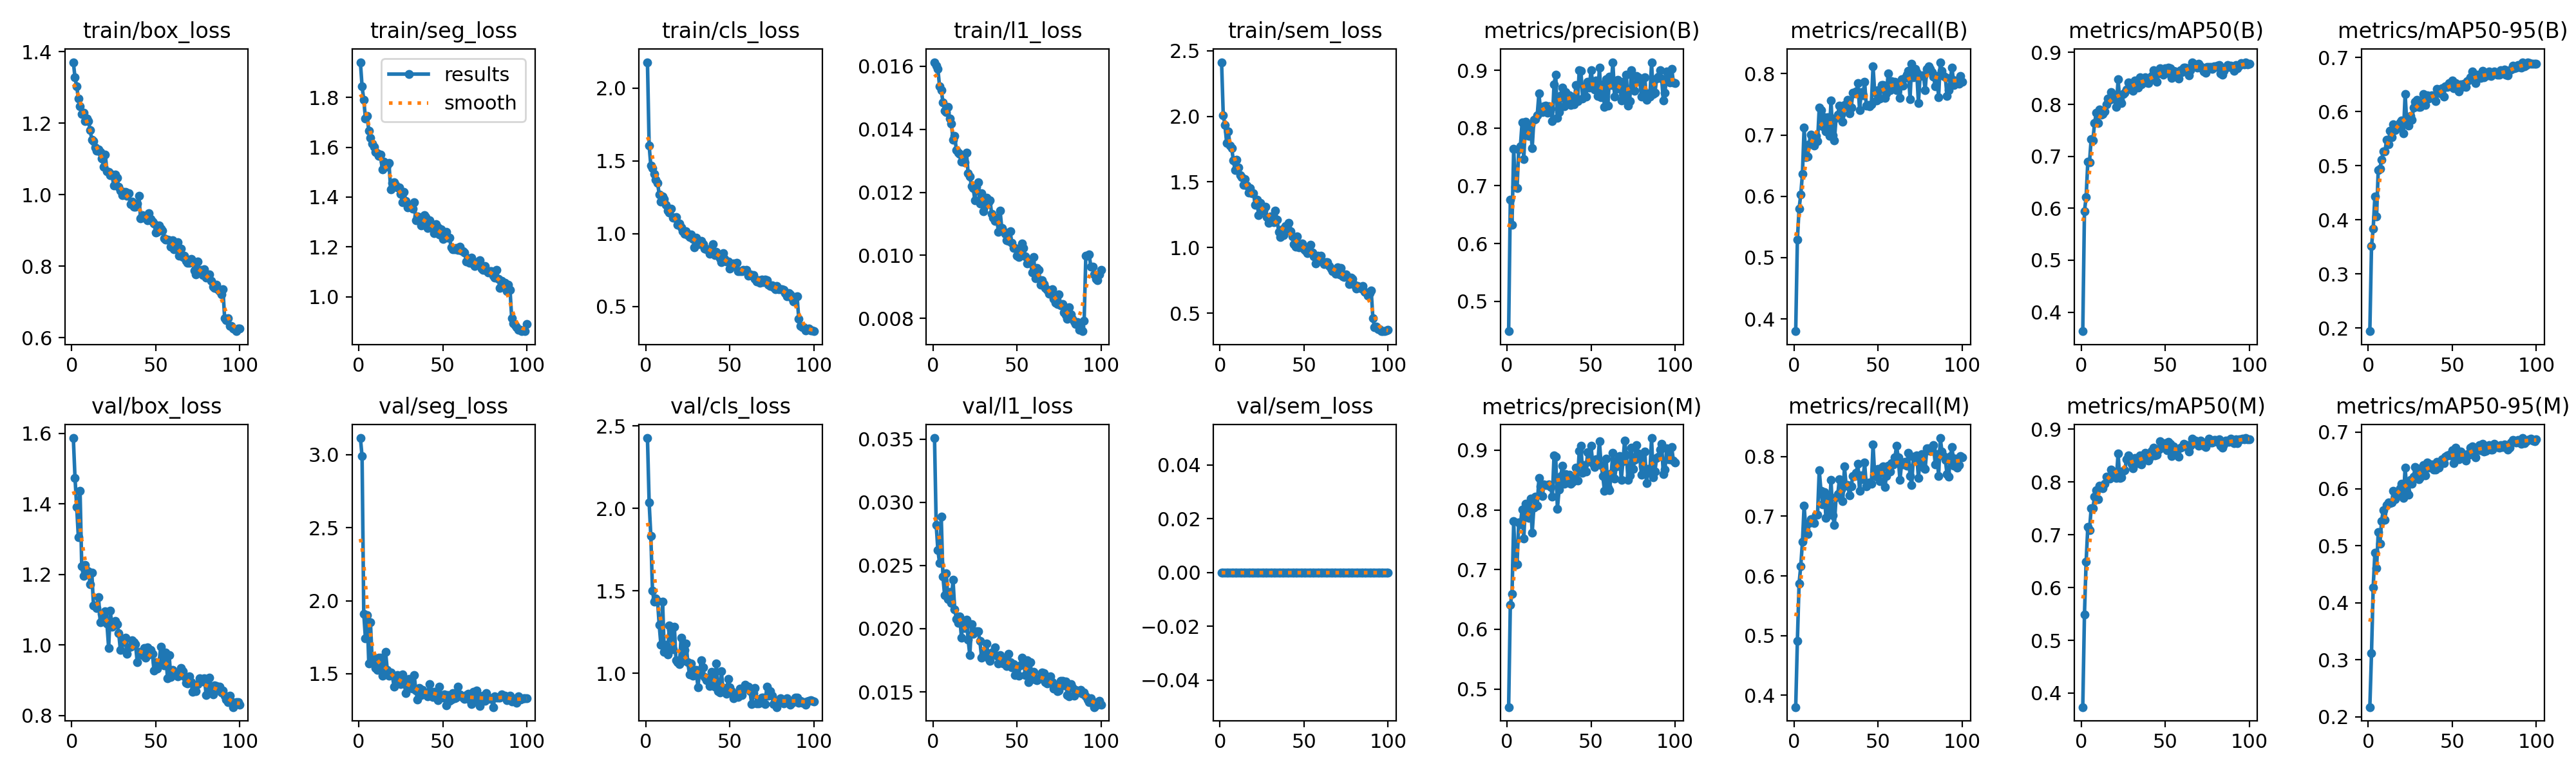

Values plotted in this chart, from the file beside it:
epoch, time, train/box_loss, train/seg_loss, train/cls_loss, train/l1_loss, train/sem_loss, metrics/precision(B), metrics/recall(B), metrics/mAP50(B), metrics/mAP50-95(B), metrics/precision(M), metrics/recall(M), metrics/mAP50(M), metrics/mAP50-95(M), val/box_loss, val/seg_loss, val/cls_loss, val/l1_loss, val/sem_loss, lr/pg0, lr/pg1, lr/pg2
1, 222.1, 1.37, 1.941, 2.178, 0.01613, 2.412, 0.4482, 0.38, 0.3633, 0.1942, 0.4697, 0.38, 0.3735, 0.217, 1.587, 3.113, 2.427, 0.03508, 0, 0.0001993, 0.0001993, 0.08026
2, 436.3, 1.327, 1.844, 1.607, 0.01602, 2.006, 0.6762, 0.5298, 0.5942, 0.3517, 0.6415, 0.4914, 0.5491, 0.3121, 1.474, 2.988, 2.037, 0.02821, 0, 0.0003954, 0.0003954, 0.06046
3, 650.1, 1.302, 1.791, 1.467, 0.01592, 1.935, 0.6329, 0.5796, 0.622, 0.3838, 0.6588, 0.5873, 0.6491, 0.4274, 1.392, 1.911, 1.835, 0.02622, 0, 0.0005875, 0.0005875, 0.04065
4, 863.6, 1.269, 1.716, 1.451, 0.01536, 1.798, 0.7645, 0.6027, 0.6895, 0.4428, 0.7808, 0.6161, 0.7154, 0.4876, 1.305, 1.743, 1.5, 0.0252, 0, 0.0007756, 0.0007756, 0.02084
5, 1077, 1.247, 1.724, 1.412, 0.01525, 1.883, 0.6988, 0.6367, 0.6883, 0.4059, 0.7082, 0.6568, 0.7085, 0.4608, 1.437, 1.902, 1.434, 0.02885, 0, 0.0009598, 0.0009598, 0.001025
6, 1290, 1.225, 1.667, 1.37, 0.01486, 1.776, 0.6957, 0.7121, 0.7335, 0.4922, 0.709, 0.7178, 0.7504, 0.5237, 1.223, 1.57, 1.453, 0.02414, 0, 0.0009505, 0.0009505, 0.0009505
7, 1503, 1.228, 1.638, 1.35, 0.01459, 1.759, 0.7629, 0.6641, 0.7301, 0.4947, 0.7788, 0.6775, 0.75, 0.5043, 1.196, 1.85, 1.439, 0.02265, 0, 0.0009406, 0.0009406, 0.0009406
8, 1716, 1.205, 1.614, 1.271, 0.01454, 1.664, 0.769, 0.6646, 0.7636, 0.511, 0.7756, 0.6699, 0.7722, 0.5438, 1.228, 1.59, 1.292, 0.02436, 0, 0.0009307, 0.0009307, 0.0009307
9, 1929, 1.213, 1.602, 1.222, 0.01471, 1.59, 0.8096, 0.6852, 0.7835, 0.5263, 0.8011, 0.6891, 0.7847, 0.5628, 1.21, 1.605, 1.172, 0.02236, 0, 0.0009208, 0.0009208, 0.0009208
10, 2142, 1.206, 1.582, 1.257, 0.01435, 1.67, 0.7458, 0.7006, 0.7637, 0.5262, 0.7522, 0.6948, 0.7675, 0.5461, 1.208, 1.539, 1.435, 0.0229, 0, 0.0009109, 0.0009109, 0.0009109
11, 2355, 1.181, 1.577, 1.24, 0.01418, 1.61, 0.8106, 0.6948, 0.7901, 0.5479, 0.8106, 0.6948, 0.7933, 0.5719, 1.173, 1.525, 1.13, 0.02206, 0, 0.000901, 0.000901, 0.000901
12, 2568, 1.153, 1.566, 1.196, 0.01367, 1.554, 0.7911, 0.6833, 0.7804, 0.5396, 0.7977, 0.6891, 0.7922, 0.5757, 1.205, 1.608, 1.171, 0.02389, 0, 0.0008911, 0.0008911, 0.0008911
13, 2780, 1.149, 1.57, 1.158, 0.01379, 1.538, 0.7861, 0.6983, 0.7809, 0.5639, 0.7869, 0.7025, 0.7877, 0.575, 1.111, 1.612, 1.116, 0.02155, 0, 0.0008812, 0.0008812, 0.0008812
14, 2993, 1.131, 1.51, 1.145, 0.01334, 1.477, 0.8051, 0.6898, 0.7863, 0.5531, 0.8189, 0.703, 0.7969, 0.5761, 1.111, 1.486, 1.289, 0.02078, 0, 0.0008713, 0.0008713, 0.0008713
15, 3206, 1.123, 1.541, 1.174, 0.01325, 1.52, 0.7652, 0.7445, 0.8003, 0.5762, 0.7614, 0.7773, 0.8104, 0.5966, 1.104, 1.547, 1.263, 0.02047, 0, 0.0008614, 0.0008614, 0.0008614
16, 3419, 1.127, 1.522, 1.111, 0.01321, 1.471, 0.8146, 0.7409, 0.8108, 0.5653, 0.8039, 0.7428, 0.8079, 0.5819, 1.135, 1.648, 1.144, 0.02096, 0, 0.0008515, 0.0008515, 0.0008515
17, 3632, 1.119, 1.526, 1.112, 0.01297, 1.419, 0.815, 0.714, 0.8084, 0.5727, 0.8218, 0.7198, 0.8066, 0.5878, 1.065, 1.526, 1.283, 0.0193, 0, 0.0008416, 0.0008416, 0.0008416
18, 3845, 1.1, 1.536, 1.115, 0.01308, 1.455, 0.8225, 0.7291, 0.8232, 0.5699, 0.8071, 0.7409, 0.8231, 0.5963, 1.088, 1.486, 1.077, 0.02065, 0, 0.0008317, 0.0008317, 0.0008317
19, 4058, 1.078, 1.432, 1.061, 0.01296, 1.412, 0.8597, 0.7063, 0.8145, 0.5801, 0.8531, 0.6967, 0.8194, 0.6014, 1.083, 1.509, 1.067, 0.02007, 0, 0.0008218, 0.0008218, 0.0008218
20, 4271, 1.113, 1.456, 1.069, 0.01326, 1.414, 0.8296, 0.7287, 0.8104, 0.5841, 0.8394, 0.7321, 0.819, 0.609, 1.096, 1.49, 1.054, 0.02071, 0, 0.0008119, 0.0008119, 0.0008119
21, 4485, 1.064, 1.46, 1.043, 0.0126, 1.327, 0.8273, 0.6986, 0.7945, 0.5591, 0.8229, 0.7063, 0.8073, 0.5845, 1.06, 1.412, 1.214, 0.01913, 0, 0.000802, 0.000802, 0.000802
22, 4697, 1.064, 1.448, 1.018, 0.01251, 1.365, 0.8383, 0.7563, 0.8481, 0.6325, 0.8427, 0.7609, 0.8537, 0.6376, 0.9923, 1.472, 1.074, 0.01789, 0, 0.0007921, 0.0007921, 0.0007921
23, 4910, 1.055, 1.438, 0.9988, 0.01219, 1.249, 0.839, 0.7001, 0.8083, 0.5772, 0.8413, 0.702, 0.8081, 0.5955, 1.097, 1.49, 1.14, 0.02034, 0, 0.0007822, 0.0007822, 0.0007822
24, 5123, 1.057, 1.438, 1.017, 0.01213, 1.338, 0.8265, 0.691, 0.803, 0.5742, 0.8413, 0.6852, 0.8089, 0.5898, 1.052, 1.462, 1.182, 0.01958, 0, 0.0007723, 0.0007723, 0.0007723
25, 5335, 1.025, 1.414, 0.9928, 0.01175, 1.315, 0.8377, 0.7275, 0.8202, 0.5923, 0.8426, 0.7313, 0.821, 0.6158, 1.06, 1.43, 1.066, 0.01975, 0, 0.0007624, 0.0007624, 0.0007624
26, 5548, 1.056, 1.379, 0.9775, 0.01218, 1.284, 0.8335, 0.7332, 0.8229, 0.5843, 0.8384, 0.7369, 0.8226, 0.6095, 1.068, 1.493, 0.9945, 0.01978, 0, 0.0007525, 0.0007525, 0.0007525
27, 5760, 1.048, 1.42, 0.9969, 0.01231, 1.31, 0.8123, 0.7477, 0.829, 0.6068, 0.8219, 0.762, 0.8428, 0.6219, 1.06, 1.443, 1.06, 0.01978, 0, 0.0007426, 0.0007426, 0.0007426
28, 5973, 1.021, 1.384, 0.9637, 0.01164, 1.233, 0.8762, 0.7336, 0.8425, 0.6177, 0.8917, 0.7447, 0.8502, 0.6383, 1.034, 1.369, 0.9861, 0.01903, 0, 0.0007327, 0.0007327, 0.0007327
29, 6186, 1.011, 1.359, 0.9082, 0.01196, 1.188, 0.8922, 0.7217, 0.8413, 0.6216, 0.8888, 0.7255, 0.8434, 0.6358, 0.9852, 1.409, 1.021, 0.0177, 0, 0.0007228, 0.0007228, 0.0007228
30, 6399, 0.9978, 1.361, 0.9709, 0.01139, 1.235, 0.8178, 0.7494, 0.829, 0.6083, 0.8016, 0.7831, 0.835, 0.6171, 1.012, 1.463, 1.021, 0.01794, 0, 0.0007129, 0.0007129, 0.0007129
31, 6611, 1.007, 1.367, 0.9463, 0.01156, 1.234, 0.8276, 0.7466, 0.8263, 0.6087, 0.8337, 0.7508, 0.8265, 0.6207, 1.007, 1.403, 0.9155, 0.01827, 0, 0.000703, 0.000703, 0.000703
32, 6824, 1.007, 1.353, 0.9289, 0.01182, 1.195, 0.8566, 0.7569, 0.846, 0.6132, 0.8573, 0.7524, 0.8454, 0.6266, 1.021, 1.399, 1.01, 0.01885, 0, 0.0006931, 0.0006931, 0.0006931
33, 7036, 0.9964, 1.378, 0.9495, 0.01168, 1.283, 0.8701, 0.7351, 0.844, 0.6317, 0.8737, 0.7351, 0.8457, 0.6421, 0.9743, 1.492, 1.08, 0.01766, 0, 0.0006832, 0.0006832, 0.0006832
34, 7249, 1.003, 1.307, 0.9301, 0.01175, 1.214, 0.8378, 0.7447, 0.8327, 0.6123, 0.8434, 0.7505, 0.8355, 0.6242, 0.9933, 1.384, 1.034, 0.01744, 0, 0.0006733, 0.0006733, 0.0006733
35, 7461, 0.9737, 1.321, 0.8992, 0.01131, 1.119, 0.8623, 0.769, 0.8525, 0.6303, 0.8601, 0.7671, 0.8508, 0.6463, 0.9945, 1.322, 0.9761, 0.01812, 0, 0.0006634, 0.0006634, 0.0006634
36, 7674, 0.9794, 1.32, 0.8931, 0.0112, 1.081, 0.846, 0.7678, 0.8381, 0.624, 0.846, 0.7678, 0.8332, 0.6374, 1.013, 1.402, 0.9568, 0.01801, 0, 0.0006535, 0.0006535, 0.0006535
37, 7887, 0.9657, 1.287, 0.8932, 0.0111, 1.141, 0.8571, 0.7713, 0.8453, 0.6286, 0.8592, 0.7733, 0.8476, 0.6396, 1.008, 1.356, 0.9607, 0.01852, 0, 0.0006436, 0.0006436, 0.0006436
38, 8099, 0.965, 1.303, 0.8609, 0.01119, 1.096, 0.8397, 0.7845, 0.8523, 0.6303, 0.8439, 0.7883, 0.8549, 0.6431, 1.002, 1.39, 0.9209, 0.01788, 0, 0.0006337, 0.0006337, 0.0006337
39, 8312, 0.9744, 1.328, 0.8792, 0.01074, 1.164, 0.8456, 0.7409, 0.8419, 0.6247, 0.8474, 0.7428, 0.8446, 0.6341, 0.9517, 1.366, 1.01, 0.01726, 0, 0.0006238, 0.0006238, 0.0006238
40, 8525, 0.9957, 1.32, 0.9282, 0.01141, 1.156, 0.8408, 0.7697, 0.8406, 0.619, 0.8494, 0.7689, 0.8411, 0.6338, 0.9815, 1.366, 0.9693, 0.01789, 0, 0.0006139, 0.0006139, 0.0006139
41, 8737, 0.934, 1.276, 0.8526, 0.01087, 1.186, 0.8748, 0.7646, 0.8476, 0.6419, 0.8706, 0.7618, 0.8483, 0.6479, 0.9787, 1.344, 0.918, 0.01732, 0, 0.000604, 0.000604, 0.000604
42, 8950, 0.9423, 1.308, 0.8767, 0.01077, 1.123, 0.8464, 0.787, 0.8548, 0.6351, 0.8493, 0.7897, 0.8596, 0.6375, 0.9723, 1.43, 1.059, 0.01725, 0, 0.0005941, 0.0005941, 0.0005941
43, 9162, 0.935, 1.29, 0.856, 0.01068, 1.087, 0.9006, 0.7475, 0.8662, 0.6334, 0.8988, 0.7502, 0.8653, 0.6474, 0.9921, 1.375, 0.891, 0.01763, 0, 0.0005842, 0.0005842, 0.0005842
44, 9375, 0.9369, 1.277, 0.8308, 0.01047, 1.024, 0.8989, 0.7486, 0.8486, 0.6428, 0.9077, 0.7543, 0.8507, 0.6523, 0.9646, 1.34, 0.8838, 0.01706, 0, 0.0005743, 0.0005743, 0.0005743
45, 9587, 0.928, 1.255, 0.8042, 0.01045, 1.008, 0.8515, 0.7466, 0.8429, 0.6276, 0.8622, 0.7562, 0.8513, 0.6448, 0.9941, 1.376, 1.011, 0.01802, 0, 0.0005644, 0.0005644, 0.0005644
46, 9800, 0.9474, 1.291, 0.868, 0.01076, 1.086, 0.8722, 0.7505, 0.8594, 0.6471, 0.8756, 0.7543, 0.8619, 0.6568, 0.9741, 1.36, 0.8913, 0.01737, 0, 0.0005545, 0.0005545, 0.0005545
47, 10013, 0.9317, 1.278, 0.8278, 0.01039, 1.003, 0.8545, 0.8118, 0.8689, 0.6451, 0.8644, 0.82, 0.8773, 0.6593, 0.9869, 1.32, 0.9092, 0.01693, 0, 0.0005446, 0.0005446, 0.0005446
48, 10226, 0.9242, 1.249, 0.8087, 0.01023, 1.016, 0.8796, 0.7697, 0.8662, 0.6519, 0.8969, 0.7684, 0.867, 0.6596, 0.9756, 1.411, 0.8771, 0.01718, 0, 0.0005347, 0.0005347, 0.0005347
49, 10438, 0.9185, 1.272, 0.8098, 0.01024, 1.03, 0.8705, 0.7562, 0.8568, 0.6463, 0.8821, 0.7658, 0.8653, 0.6584, 0.9276, 1.347, 0.9669, 0.01633, 0, 0.0005248, 0.0005248, 0.0005248
50, 10651, 0.8936, 1.231, 0.762, 0.00998, 0.9856, 0.9007, 0.7735, 0.869, 0.657, 0.9079, 0.7793, 0.8739, 0.6673, 0.9508, 1.334, 0.9144, 0.01696, 0, 0.0005149, 0.0005149, 0.0005149
51, 10864, 0.8952, 1.258, 0.7871, 0.00994, 0.9756, 0.8779, 0.759, 0.8608, 0.6427, 0.8779, 0.759, 0.8599, 0.6458, 0.9334, 1.358, 0.8927, 0.01628, 0, 0.000505, 0.000505, 0.000505
52, 11076, 0.9144, 1.26, 0.7947, 0.01003, 0.9567, 0.8671, 0.7812, 0.8711, 0.6527, 0.8721, 0.7812, 0.8756, 0.6728, 0.9501, 1.283, 0.847, 0.01712, 0, 0.0004951, 0.0004951, 0.0004951
53, 11289, 0.904, 1.236, 0.778, 0.01038, 0.9817, 0.8825, 0.7812, 0.8692, 0.6483, 0.8847, 0.7831, 0.8723, 0.6613, 0.9956, 1.354, 0.869, 0.01769, 0, 0.0004852, 0.0004852, 0.0004852
54, 11501, 0.8994, 1.237, 0.8024, 0.01023, 1.022, 0.8554, 0.7607, 0.8504, 0.6365, 0.8772, 0.7486, 0.8489, 0.652, 0.9629, 1.314, 0.8724, 0.01743, 0, 0.0004753, 0.0004753, 0.0004753
55, 11713, 0.8775, 1.198, 0.7407, 0.00996, 0.9639, 0.9045, 0.7678, 0.8641, 0.6506, 0.9153, 0.7675, 0.8676, 0.6653, 0.9425, 1.321, 0.8554, 0.01634, 0, 0.0004654, 0.0004654, 0.0004654
56, 11926, 0.8734, 1.191, 0.7434, 0.00975, 0.9317, 0.8534, 0.8004, 0.8637, 0.6455, 0.8751, 0.785, 0.8626, 0.6582, 0.9796, 1.367, 0.9081, 0.0175, 0, 0.0004555, 0.0004555, 0.0004555
57, 12138, 0.8732, 1.19, 0.7424, 0.00985, 0.8783, 0.8761, 0.7734, 0.8538, 0.6514, 0.8568, 0.7754, 0.8581, 0.6584, 0.9052, 1.33, 0.866, 0.01577, 0, 0.0004456, 0.0004456, 0.0004456
58, 12350, 0.8726, 1.195, 0.7532, 0.00983, 0.9375, 0.8369, 0.7879, 0.8499, 0.6457, 0.832, 0.7889, 0.8486, 0.6503, 0.9706, 1.334, 0.9096, 0.01734, 0, 0.0004357, 0.0004357, 0.0004357
59, 12562, 0.8549, 1.187, 0.746, 0.00945, 0.9161, 0.8843, 0.785, 0.8656, 0.6563, 0.8864, 0.787, 0.8655, 0.6612, 0.9085, 1.41, 0.9311, 0.016, 0, 0.0004258, 0.0004258, 0.0004258
60, 12774, 0.8727, 1.202, 0.7539, 0.00995, 0.9384, 0.8385, 0.7871, 0.8615, 0.6583, 0.8371, 0.7985, 0.8663, 0.6601, 0.9287, 1.358, 0.9077, 0.01657, 0, 0.0004159, 0.0004159, 0.0004159
... 40 more rows
